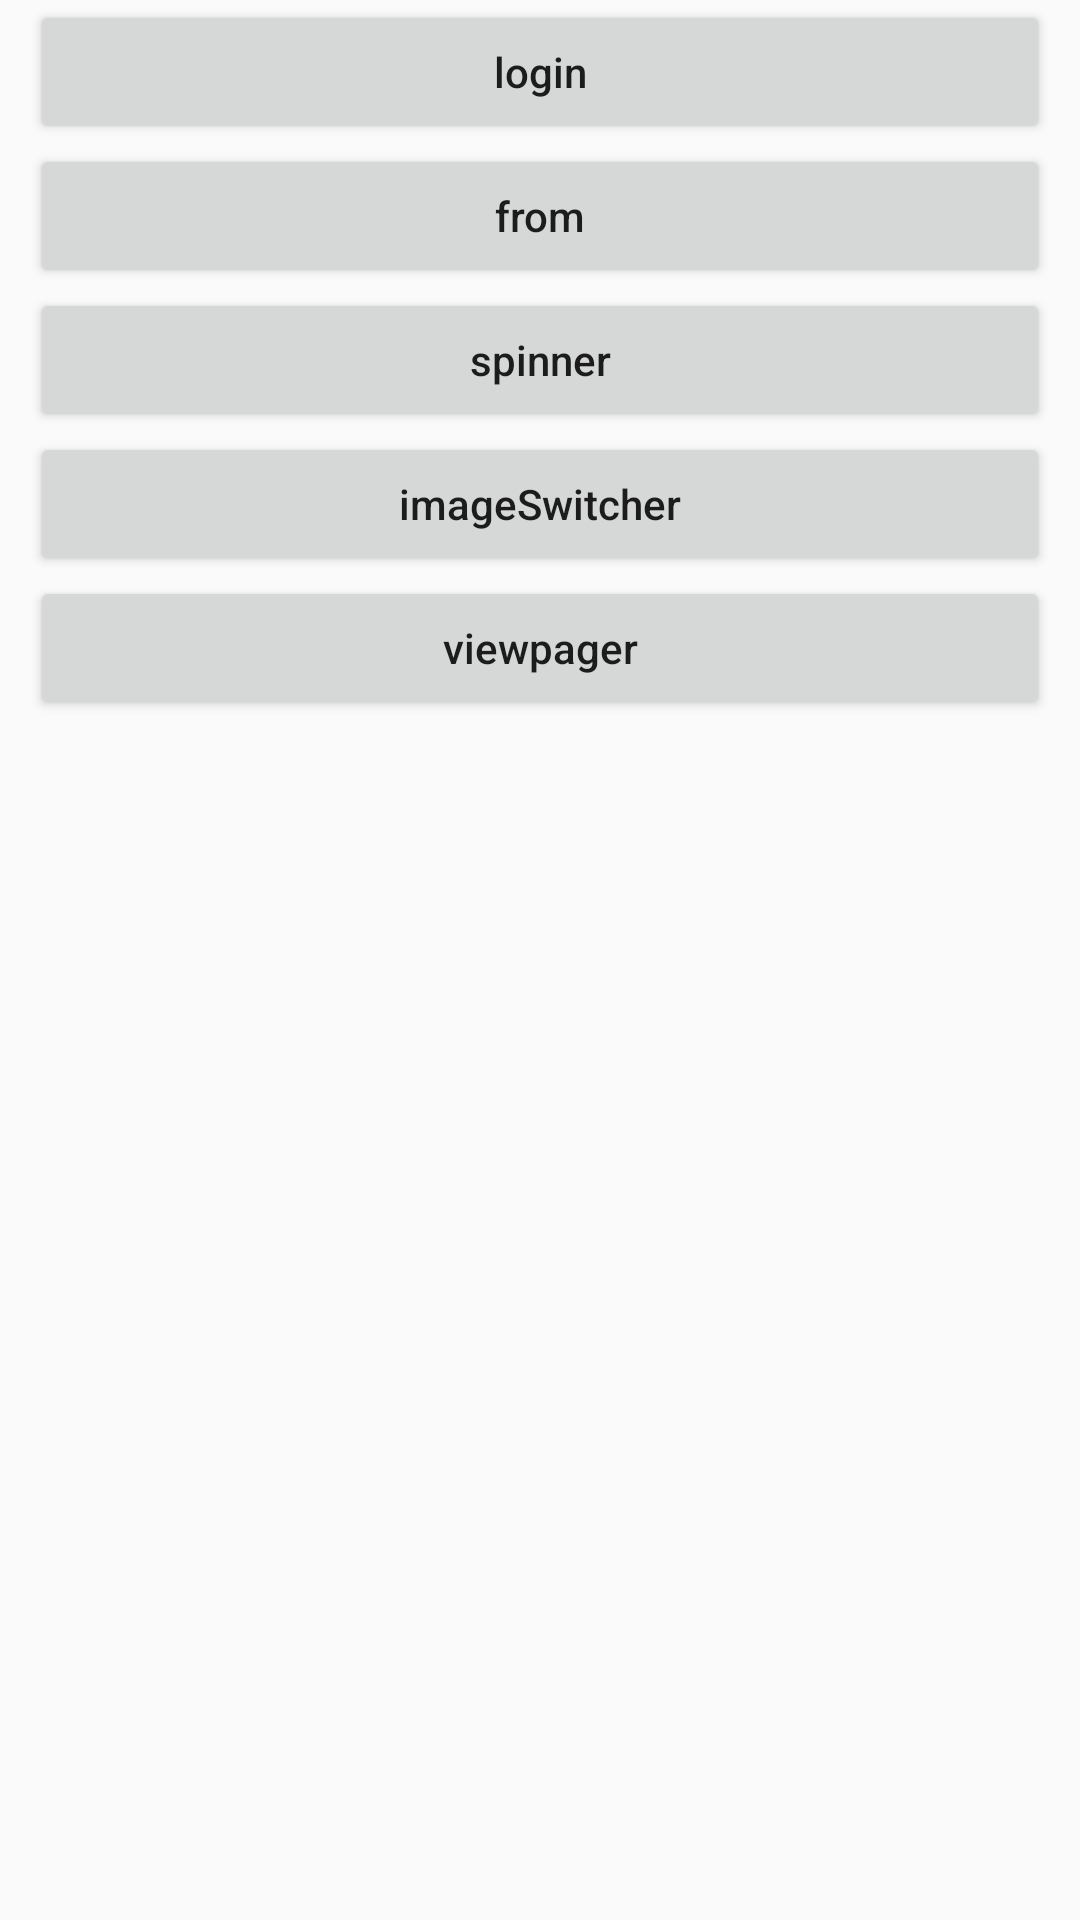

Write the Android layout XML for this screen, with the resource values it uses.
<!-- AndroidManifest.xml: application theme Theme.AppCompat.Light.NoActionBar -->
<!-- res/layout/activity_main.xml -->
<?xml version="1.0" encoding="utf-8"?>
<LinearLayout xmlns:android="http://schemas.android.com/apk/res/android"
    xmlns:tools="http://schemas.android.com/tools"
    android:layout_width="match_parent"
    android:layout_height="match_parent"
    android:orientation="vertical"
    tools:context=".activity.MainActivity">

    <ScrollView
        android:layout_width="match_parent"
        android:layout_height="match_parent">

        <LinearLayout
            android:layout_width="match_parent"
            android:layout_height="wrap_content"
            android:layout_marginStart="10dp"
            android:layout_marginEnd="10dp"
            android:orientation="vertical">

            <Button
                android:id="@+id/login"
                android:layout_width="match_parent"
                android:layout_height="wrap_content"
                android:text="login"
                android:textAllCaps="false" />

            <Button
                android:id="@+id/from"
                android:layout_width="match_parent"
                android:layout_height="wrap_content"
                android:text="from"
                android:textAllCaps="false" />

            <Button
                android:id="@+id/spinner"
                android:layout_width="match_parent"
                android:layout_height="wrap_content"
                android:text="spinner"
                android:textAllCaps="false" />

            <Button
                android:id="@+id/image_switcher"
                android:layout_width="match_parent"
                android:layout_height="wrap_content"
                android:text="imageSwitcher"
                android:textAllCaps="false" />

            <Button
                android:id="@+id/viewpager"
                android:layout_width="match_parent"
                android:layout_height="wrap_content"
                android:text="viewpager"
                android:textAllCaps="false" />

        </LinearLayout>
    </ScrollView>
</LinearLayout>
<!-- resources referenced by this layout -->
<resources>

</resources>
